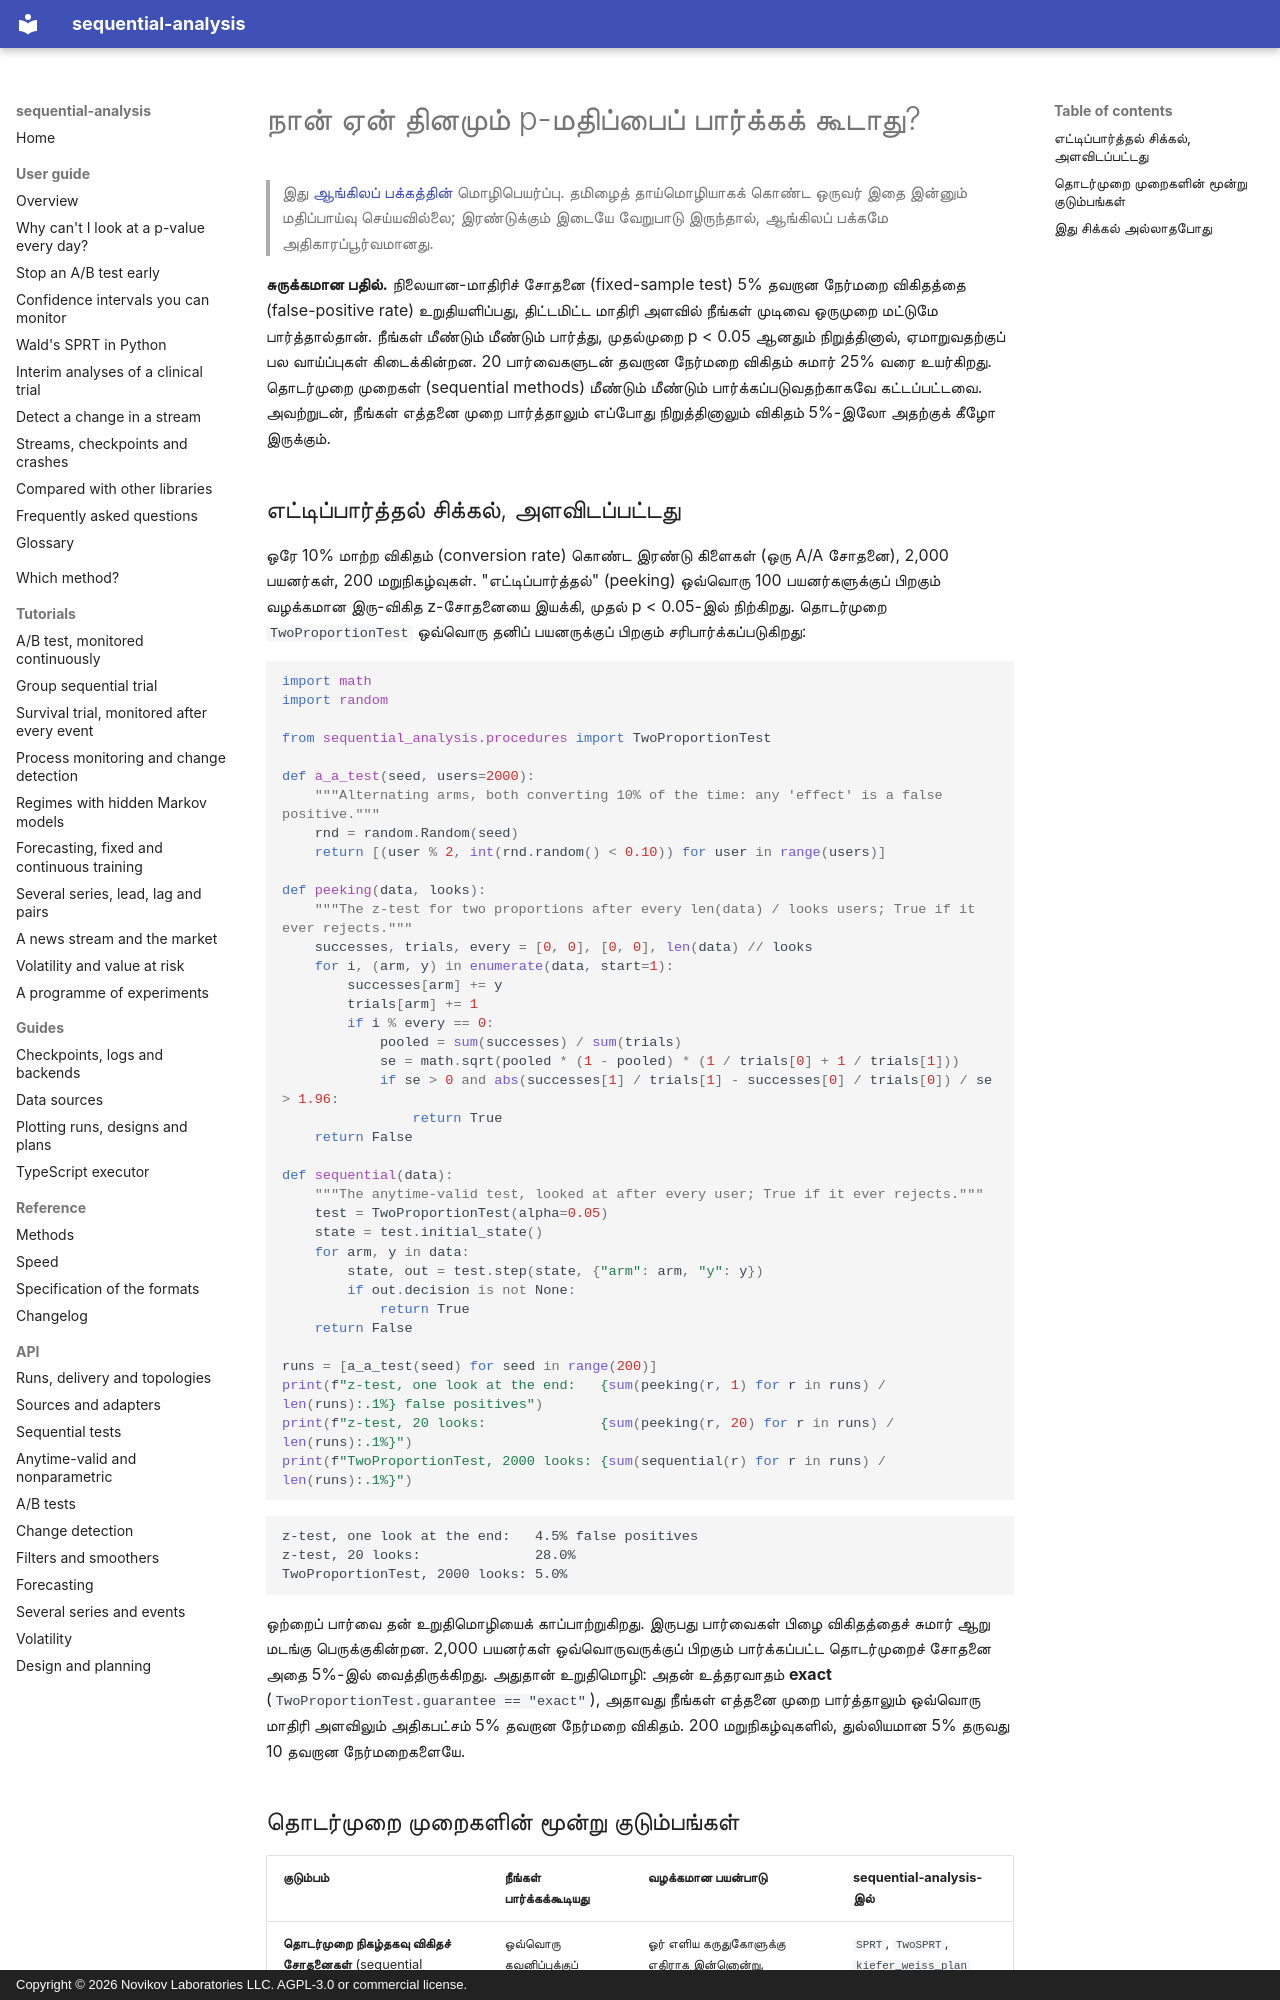

repository: andre-a-no/sequential-analysis · page: ta/guide/peeking/index.html · generator: mkdocs · copyright: Copyright © 2026 Novikov Laboratories LLC. AGPL-3.0 or commercial license.

---
description: A/B சோதனைகளிலும் மருத்துவ ஆய்வுகளிலும் தினமும் p-மதிப்பைச் சரிபார்ப்பது ஏன் தவறான நேர்மறைகளை உயர்த்துகிறது (எட்டிப்பார்த்தல் சிக்கல், peeking problem), அதைச் சரிசெய்யும் தொடர்முறை முறைகளின் மூன்று குடும்பங்கள், Python-இல் sequential-analysis உடன்.
language: ta
---

# நான் ஏன் தினமும் p-மதிப்பைப் பார்க்கக் கூடாது?

> இது [ஆங்கிலப் பக்கத்தின்](../../guide/peeking.md) மொழிபெயர்ப்பு. தமிழைத் தாய்மொழியாகக் கொண்ட ஒருவர் இதை இன்னும் மதிப்பாய்வு செய்யவில்லை; இரண்டுக்கும் இடையே வேறுபாடு இருந்தால், ஆங்கிலப் பக்கமே அதிகாரப்பூர்வமானது.

**சுருக்கமான பதில்.** நிலையான-மாதிரிச் சோதனை (fixed-sample test) 5% தவறான நேர்மறை
விகிதத்தை (false-positive rate) உறுதியளிப்பது, திட்டமிட்ட மாதிரி அளவில் நீங்கள்
முடிவை ஒருமுறை மட்டுமே பார்த்தால்தான். நீங்கள் மீண்டும் மீண்டும் பார்த்து, முதல்முறை
p < 0.05 ஆனதும் நிறுத்தினால், ஏமாறுவதற்குப் பல வாய்ப்புகள் கிடைக்கின்றன. 20
பார்வைகளுடன் தவறான நேர்மறை விகிதம் சுமார் 25% வரை உயர்கிறது. தொடர்முறை முறைகள்
(sequential methods) மீண்டும் மீண்டும் பார்க்கப்படுவதற்காகவே கட்டப்பட்டவை. அவற்றுடன்,
நீங்கள் எத்தனை முறை பார்த்தாலும் எப்போது நிறுத்தினாலும் விகிதம் 5%-இலோ அதற்குக்
கீழோ இருக்கும்.

## எட்டிப்பார்த்தல் சிக்கல், அளவிடப்பட்டது

ஒரே 10% மாற்ற விகிதம் (conversion rate) கொண்ட இரண்டு கிளைகள் (ஒரு A/A சோதனை),
2,000 பயனர்கள், 200 மறுநிகழ்வுகள். "எட்டிப்பார்த்தல்" (peeking) ஒவ்வொரு 100
பயனர்களுக்குப் பிறகும் வழக்கமான இரு-விகித z-சோதனையை இயக்கி, முதல் p < 0.05-இல்
நிற்கிறது. தொடர்முறை `TwoProportionTest` ஒவ்வொரு தனிப் பயனருக்குப் பிறகும்
சரிபார்க்கப்படுகிறது:

```python
import math
import random

from sequential_analysis.procedures import TwoProportionTest

def a_a_test(seed, users=2000):
    """Alternating arms, both converting 10% of the time: any 'effect' is a false positive."""
    rnd = random.Random(seed)
    return [(user % 2, int(rnd.random() < 0.10)) for user in range(users)]

def peeking(data, looks):
    """The z-test for two proportions after every len(data) / looks users; True if it ever rejects."""
    successes, trials, every = [0, 0], [0, 0], len(data) // looks
    for i, (arm, y) in enumerate(data, start=1):
        successes[arm] += y
        trials[arm] += 1
        if i % every == 0:
            pooled = sum(successes) / sum(trials)
            se = math.sqrt(pooled * (1 - pooled) * (1 / trials[0] + 1 / trials[1]))
            if se > 0 and abs(successes[1] / trials[1] - successes[0] / trials[0]) / se > 1.96:
                return True
    return False

def sequential(data):
    """The anytime-valid test, looked at after every user; True if it ever rejects."""
    test = TwoProportionTest(alpha=0.05)
    state = test.initial_state()
    for arm, y in data:
        state, out = test.step(state, {"arm": arm, "y": y})
        if out.decision is not None:
            return True
    return False

runs = [a_a_test(seed) for seed in range(200)]
print(f"z-test, one look at the end:   {sum(peeking(r, 1) for r in runs) / len(runs):.1%} false positives")
print(f"z-test, 20 looks:              {sum(peeking(r, 20) for r in runs) / len(runs):.1%}")
print(f"TwoProportionTest, 2000 looks: {sum(sequential(r) for r in runs) / len(runs):.1%}")
```

```text
z-test, one look at the end:   4.5% false positives
z-test, 20 looks:              28.0%
TwoProportionTest, 2000 looks: 5.0%
```

ஒற்றைப் பார்வை தன் உறுதிமொழியைக் காப்பாற்றுகிறது. இருபது பார்வைகள் பிழை விகிதத்தைச்
சுமார் ஆறு மடங்கு பெருக்குகின்றன. 2,000 பயனர்கள் ஒவ்வொருவருக்குப் பிறகும்
பார்க்கப்பட்ட தொடர்முறைச் சோதனை அதை 5%-இல் வைத்திருக்கிறது. அதுதான் உறுதிமொழி:
அதன் உத்தரவாதம் **exact** (`TwoProportionTest.guarantee == "exact"`), அதாவது
நீங்கள் எத்தனை முறை பார்த்தாலும் ஒவ்வொரு மாதிரி அளவிலும் அதிகபட்சம் 5% தவறான
நேர்மறை விகிதம். 200 மறுநிகழ்வுகளில், துல்லியமான 5% தருவது 10 தவறான நேர்மறைகளையே.
